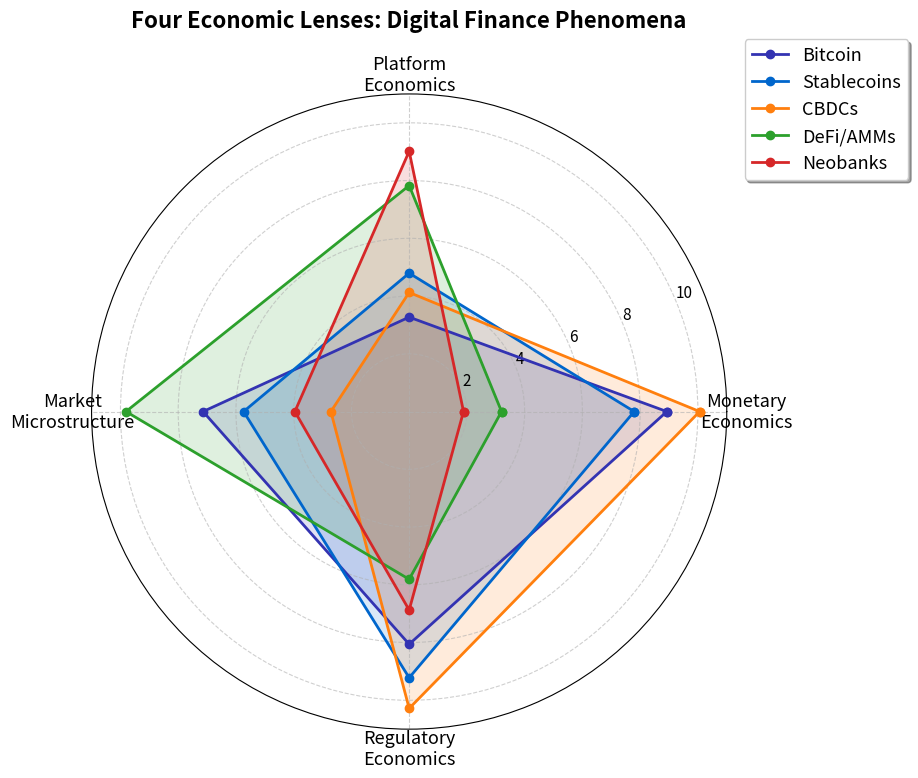

Source code (Python): (Note: this script raises an exception after producing the figure.)
"""Four Economic Lenses Framework - Radar chart showing digital finance phenomena scores"""
import matplotlib.pyplot as plt
import numpy as np
from pathlib import Path

np.random.seed(42)

plt.rcParams.update({
    'font.size': 14, 'axes.labelsize': 14, 'axes.titlesize': 16,
    'xtick.labelsize': 13, 'ytick.labelsize': 13, 'legend.fontsize': 13,
    'figure.figsize': (10, 6), 'figure.dpi': 150
})

MLPURPLE = '#3333B2'
MLBLUE = '#0066CC'
MLORANGE = '#FF7F0E'
MLGREEN = '#2CA02C'
MLRED = '#D62728'
MLLAVENDER = '#ADADE0'

# Define categories (lenses)
categories = ['Monetary\nEconomics', 'Platform\nEconomics',
              'Market\nMicrostructure', 'Regulatory\nEconomics']
N = len(categories)

# Define phenomena and their scores across the four lenses
phenomena = {
    'Bitcoin': np.array([9, 3, 7, 8]) + np.random.uniform(-0.3, 0.3, 4),
    'Stablecoins': np.array([8, 5, 6, 9]) + np.random.uniform(-0.3, 0.3, 4),
    'CBDCs': np.array([10, 4, 3, 10]) + np.random.uniform(-0.3, 0.3, 4),
    'DeFi/AMMs': np.array([3, 8, 10, 6]) + np.random.uniform(-0.3, 0.3, 4),
    'Neobanks': np.array([2, 9, 4, 7]) + np.random.uniform(-0.3, 0.3, 4)
}

colors = [MLPURPLE, MLBLUE, MLORANGE, MLGREEN, MLRED]

# Compute angle for each axis
angles = np.linspace(0, 2 * np.pi, N, endpoint=False).tolist()
angles += angles[:1]  # Complete the circle

# Create radar chart
fig, ax = plt.subplots(figsize=(10, 8), subplot_kw=dict(projection='polar'))

# Plot each phenomenon
for (name, values), color in zip(phenomena.items(), colors):
    values_plot = values.tolist()
    values_plot += values_plot[:1]  # Complete the circle
    ax.plot(angles, values_plot, 'o-', linewidth=2, label=name, color=color)
    ax.fill(angles, values_plot, alpha=0.15, color=color)

# Set category labels
ax.set_xticks(angles[:-1])
ax.set_xticklabels(categories, size=13)

# Set y-axis limits and labels
ax.set_ylim(0, 11)
ax.set_yticks([2, 4, 6, 8, 10])
ax.set_yticklabels(['2', '4', '6', '8', '10'], size=11)
ax.grid(True, linestyle='--', alpha=0.6)

# Add title and legend
ax.set_title('Four Economic Lenses: Digital Finance Phenomena',
             size=16, weight='bold', pad=20)
ax.legend(loc='upper right', bbox_to_anchor=(1.3, 1.1), frameon=True,
          fancybox=True, shadow=True)

plt.tight_layout()

plt.savefig(Path(__file__).parent / 'chart.pdf', dpi=300, bbox_inches='tight')
plt.savefig(Path(__file__).parent / 'chart.png', dpi=150, bbox_inches='tight')
plt.close()
print("Chart saved to chart.pdf and chart.png")
